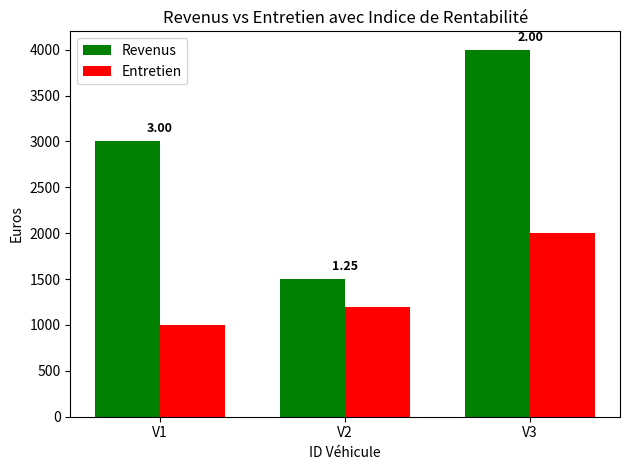

Generate this figure with matplotlib:
import matplotlib.pyplot as plt

# Exemple de données (à remplacer par tes listes réelles)

ids_vehicules = ["V1", "V2", "V3"]
revenus = [3000, 1500, 4000]
entretiens = [1000, 1200, 2000]

# Calcul des indices de rentabilité
indices = []
for i in range(len(ids_vehicules)):
    revenu = revenus[i]
    cout = entretiens[i]
    indice = revenu / cout if cout != 0 else float('inf')
    indices.append(indice)
    print(f"Véhicule {ids_vehicules[i]} → Indice de rentabilité : {indice:.2f}")

# Position des barres
x = range(len(ids_vehicules))
width = 0.35

# Création du graphique
fig, ax = plt.subplots()
bar1 = ax.bar([i - width/2 for i in x], revenus, width, label="Revenus", color='green')
bar2 = ax.bar([i + width/2 for i in x], entretiens, width, label="Entretien", color='red')

# Ajout des indices au-dessus
for i in range(len(x)):
    ax.text(i, max(revenus[i], entretiens[i]) + 100, f"{indices[i]:.2f}", ha='center', fontsize=9, fontweight='bold')

# Personnalisation
ax.set_xlabel("ID Véhicule")
ax.set_ylabel("Euros")
ax.set_title("Revenus vs Entretien avec Indice de Rentabilité")
ax.set_xticks(x)
ax.set_xticklabels(ids_vehicules)
ax.legend()
plt.tight_layout()
plt.show()

print ("Graphique généré avec succès !")